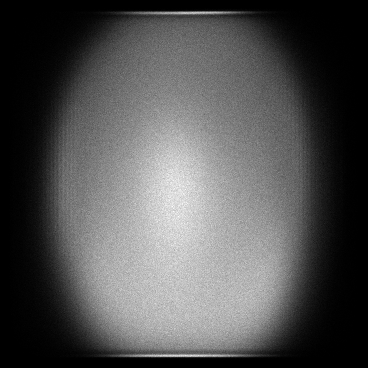

The file beside this chart, header and first rows:
x, y, count
8, 85, 1
8, 182, 1
8, 234, 1
8, 252, 1
8, 267, 1
9, 100, 2
9, 119, 1
9, 120, 1
9, 121, 1
9, 122, 1
9, 123, 1
9, 125, 1
9, 138, 1
9, 142, 1
9, 147, 1
9, 153, 1
9, 161, 1
9, 165, 1
9, 170, 2
9, 176, 1
9, 178, 1
9, 182, 1
9, 189, 1
9, 193, 1
9, 197, 1
9, 204, 1
9, 209, 1
9, 210, 1
9, 213, 1
9, 222, 1
9, 226, 1
9, 227, 1
9, 228, 2
9, 232, 1
9, 240, 1
9, 252, 1
9, 255, 1
9, 256, 1
9, 264, 1
9, 268, 1
9, 273, 2
9, 276, 1
9, 278, 1
10, 64, 1
10, 77, 1
10, 78, 1
10, 80, 1
10, 88, 1
10, 97, 1
10, 104, 1
10, 106, 1
10, 112, 1
10, 118, 1
10, 127, 2
10, 130, 1
10, 131, 2
10, 132, 2
10, 133, 1
10, 138, 1
10, 147, 1
... 114,145 more rows
